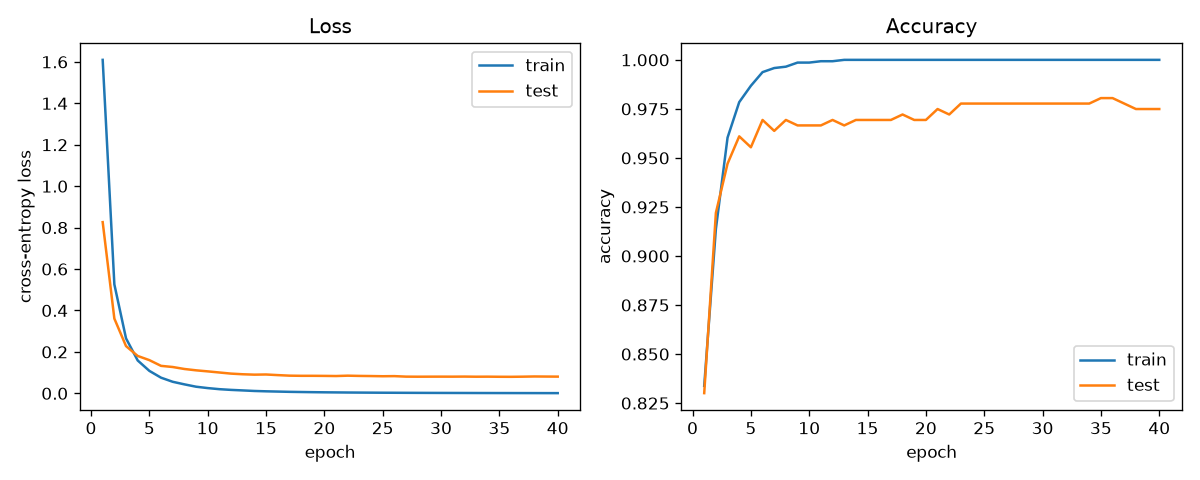

Values plotted in this chart, from the file beside it:
epoch, train_loss, train_acc, test_loss, test_acc
1, 1.61, 0.8338, 0.8264, 0.8301
2, 0.526, 0.9138, 0.3609, 0.922
3, 0.2654, 0.9604, 0.228, 0.9471
4, 0.1587, 0.9784, 0.1805, 0.961
5, 0.1084, 0.9868, 0.1603, 0.9554
6, 0.0756, 0.9937, 0.1327, 0.9694
7, 0.05582, 0.9958, 0.1271, 0.9638
8, 0.04339, 0.9965, 0.1176, 0.9694
9, 0.03203, 0.9986, 0.1111, 0.9666
10, 0.02537, 0.9986, 0.106, 0.9666
11, 0.0201, 0.9993, 0.1006, 0.9666
12, 0.01666, 0.9993, 0.0952, 0.9694
13, 0.01409, 1.0, 0.09211, 0.9666
14, 0.01146, 1.0, 0.0902, 0.9694
15, 0.009792, 1.0, 0.091, 0.9694
16, 0.008523, 1.0, 0.08803, 0.9694
17, 0.007266, 1.0, 0.08538, 0.9694
18, 0.006421, 1.0, 0.08462, 0.9721
19, 0.005619, 1.0, 0.08462, 0.9694
20, 0.00497, 1.0, 0.08421, 0.9694
21, 0.004483, 1.0, 0.08355, 0.9749
22, 0.003982, 1.0, 0.08528, 0.9721
23, 0.003618, 1.0, 0.08411, 0.9777
24, 0.003308, 1.0, 0.08345, 0.9777
25, 0.002993, 1.0, 0.08255, 0.9777
26, 0.002776, 1.0, 0.08311, 0.9777
27, 0.00252, 1.0, 0.08063, 0.9777
28, 0.00231, 1.0, 0.08031, 0.9777
29, 0.002128, 1.0, 0.08052, 0.9777
30, 0.001976, 1.0, 0.08062, 0.9777
31, 0.00184, 1.0, 0.0805, 0.9777
32, 0.001721, 1.0, 0.08088, 0.9777
33, 0.001591, 1.0, 0.08026, 0.9777
34, 0.001474, 1.0, 0.08051, 0.9777
35, 0.001386, 1.0, 0.07999, 0.9805
36, 0.001299, 1.0, 0.07978, 0.9805
37, 0.001223, 1.0, 0.08044, 0.9777
38, 0.001152, 1.0, 0.08143, 0.9749
39, 0.001072, 1.0, 0.081, 0.9749
40, 0.001008, 1.0, 0.08068, 0.9749
